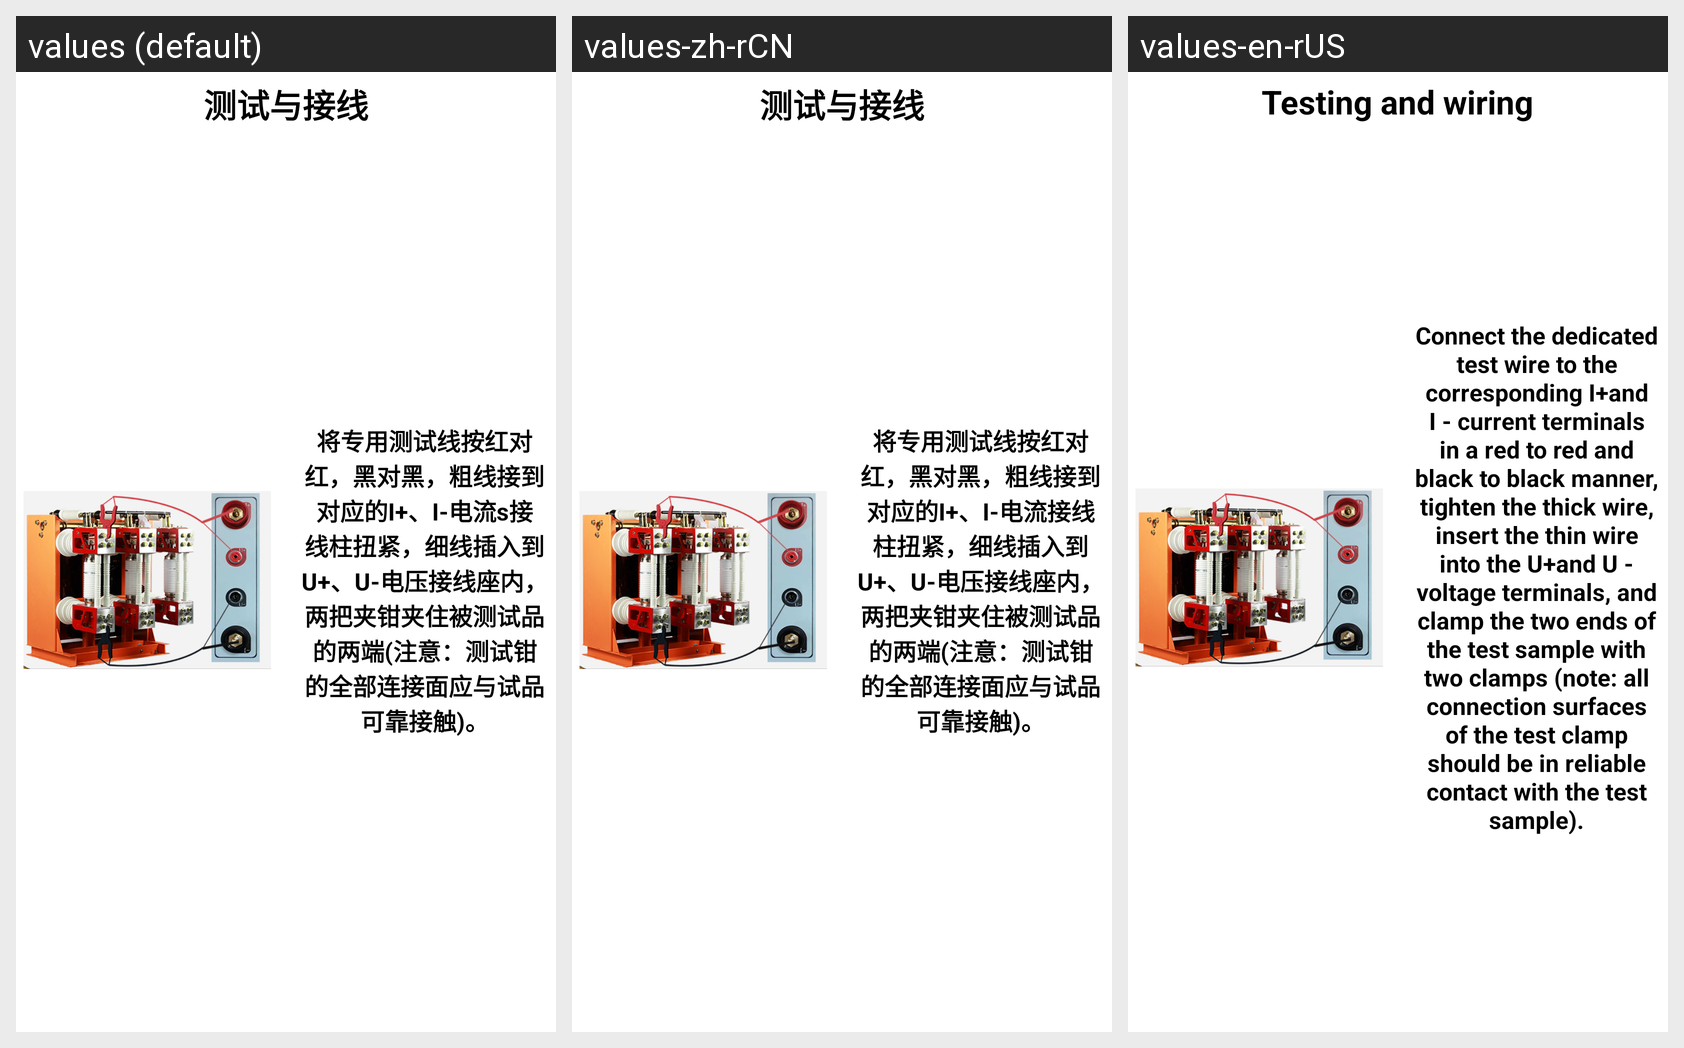

Locale-by-locale string values for the Android screen shown in this grid:
Android screen res/layout/hl_cpsc_csyujx2_layout.xml rendered under 3 locales, left to right: values (default), values-zh-rCN, values-en-rUS. Device: Nexus 5 (rendered at 1080×1920; each locale shown at half size, 540×960, under a caption strip naming it); theme Theme.YcAllBlueTooth2.
Strings drawn on this screen, with the default value and each locale's value (text and hints the layout hard-codes, and strings that could not be matched under every locale, appear in the picture but are not listed):

hl_cpsc_csyujx
  values: 测试与接线
  values-zh-rCN: 测试与接线
  values-en-rUS: Testing and wiring

hl_cpsc_csyujx2
  values: 将专用测试线按红对红，黑对黑，粗线接到对应的I+、I-电流s接线柱扭紧，细线插入到U+、U-电压接线座内，两把夹钳夹住被测试品的两端(注意：测试钳的全部连接面应与试品可靠接触)。
  values-zh-rCN: 将专用测试线按红对红，黑对黑，粗线接到对应的I+、I-电流接线柱扭紧，细线插入到U+、U-电压接线座内，两把夹钳夹住被测试品的两端(注意：测试钳的全部连接面应与试品可靠接触)。
  values-en-rUS: Connect the dedicated test wire to the corresponding I+and I - current terminals in a red to red and black to black manner, tighten the thick wire, insert the thin wire into the U+and U - voltage terminals, and clamp the two ends of the test sample with two clamps (note: all connection surfaces of the test clamp should be in reliable contact with the test sample).
